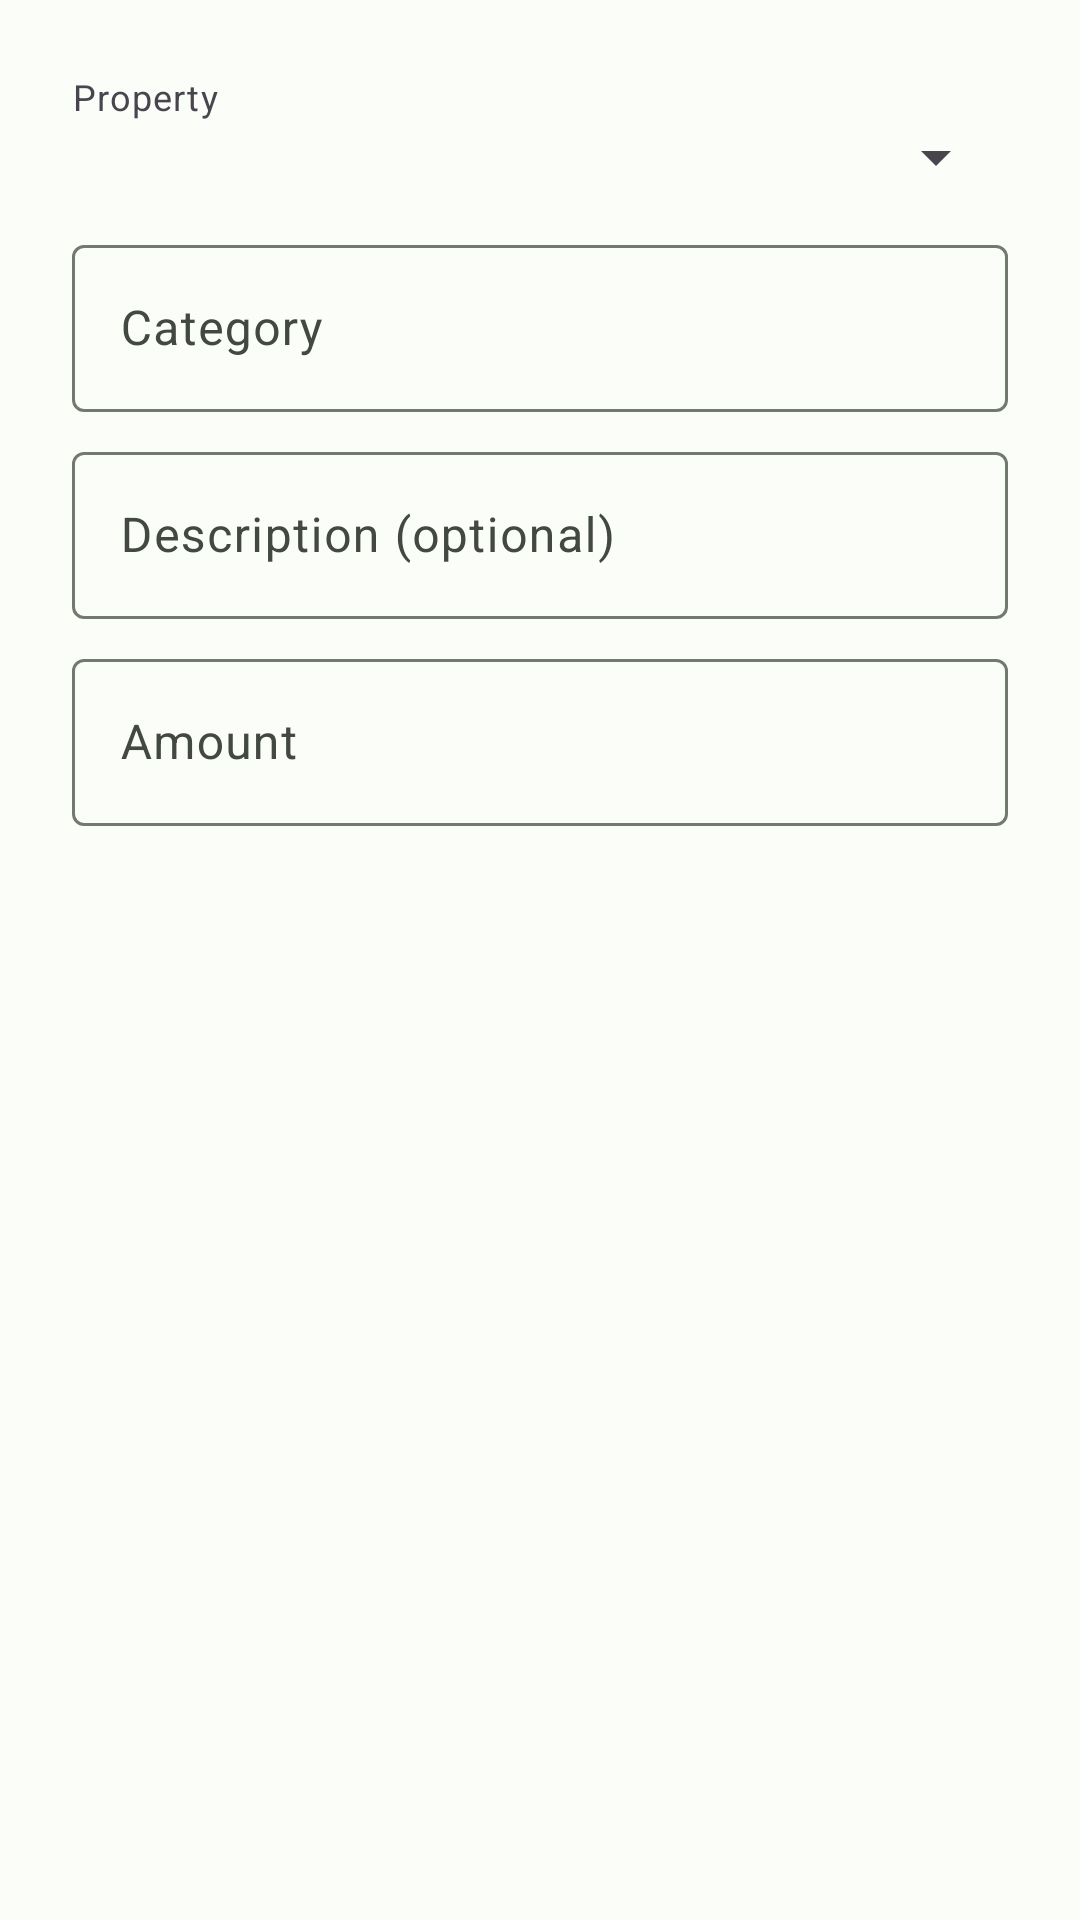

Produce the Android XML layout that renders to this screen, including the resource entries it uses.
<!-- AndroidManifest.xml: application theme Theme.LandLord -->
<!-- res/layout/dialog_add_expense.xml -->
<?xml version="1.0" encoding="utf-8"?>
<ScrollView xmlns:android="http://schemas.android.com/apk/res/android"
    android:layout_width="match_parent"
    android:layout_height="wrap_content">

    <LinearLayout
        android:layout_width="match_parent"
        android:layout_height="wrap_content"
        android:orientation="vertical"
        android:padding="24dp">

        <TextView
            android:layout_width="match_parent"
            android:layout_height="wrap_content"
            android:text="Property"
            android:textAppearance="?attr/textAppearanceBodySmall" />

        <Spinner
            android:id="@+id/input_property"
            android:layout_width="match_parent"
            android:layout_height="wrap_content" />

        <com.google.android.material.textfield.TextInputLayout
            style="@style/Widget.Material3.TextInputLayout.OutlinedBox"
            android:layout_width="match_parent"
            android:layout_height="wrap_content"
            android:layout_marginTop="12dp"
            android:hint="Category">
            <com.google.android.material.textfield.TextInputEditText
                android:id="@+id/input_category"
                android:layout_width="match_parent"
                android:layout_height="wrap_content" />
        </com.google.android.material.textfield.TextInputLayout>

        <com.google.android.material.textfield.TextInputLayout
            style="@style/Widget.Material3.TextInputLayout.OutlinedBox"
            android:layout_width="match_parent"
            android:layout_height="wrap_content"
            android:layout_marginTop="8dp"
            android:hint="Description (optional)">
            <com.google.android.material.textfield.TextInputEditText
                android:id="@+id/input_description"
                android:layout_width="match_parent"
                android:layout_height="wrap_content" />
        </com.google.android.material.textfield.TextInputLayout>

        <com.google.android.material.textfield.TextInputLayout
            style="@style/Widget.Material3.TextInputLayout.OutlinedBox"
            android:layout_width="match_parent"
            android:layout_height="wrap_content"
            android:layout_marginTop="8dp"
            android:hint="Amount">
            <com.google.android.material.textfield.TextInputEditText
                android:id="@+id/input_amount"
                android:layout_width="match_parent"
                android:layout_height="wrap_content"
                android:inputType="numberDecimal" />
        </com.google.android.material.textfield.TextInputLayout>

    </LinearLayout>
</ScrollView>
<!-- resources referenced by this layout -->
<resources>
  <color name="md_primary">#2E6F40</color>
  <color name="md_on_primary">#FFFFFF</color>
  <color name="md_primary_container">#B8F0C4</color>
  <color name="md_on_primary_container">#002109</color>
  <color name="md_secondary">#6B5A1E</color>
  <color name="md_on_secondary">#FFFFFF</color>
  <color name="md_secondary_container">#FFE8A3</color>
  <color name="md_on_secondary_container">#241A00</color>
  <color name="md_tertiary">#3A608A</color>
  <color name="md_on_tertiary">#FFFFFF</color>
  <color name="md_tertiary_container">#D3E4FF</color>
  <color name="md_on_tertiary_container">#001C37</color>
  <color name="md_error">#BA1A1A</color>
  <color name="md_on_error">#FFFFFF</color>
  <color name="md_error_container">#FFDAD6</color>
  <color name="md_on_error_container">#410002</color>
  <color name="md_background">#FBFDF8</color>
  <color name="md_on_background">#1A1C19</color>
  <color name="md_surface">#FBFDF8</color>
  <color name="md_on_surface">#1A1C19</color>
  <color name="md_surface_variant">#DEE5D8</color>
  <color name="md_on_surface_variant">#424940</color>
  <color name="md_surface_container_lowest">#FFFFFF</color>
  <color name="md_surface_container_low">#F5F7F0</color>
  <color name="md_surface_container">#EFF1EB</color>
  <color name="md_surface_container_high">#E9EBE5</color>
  <color name="md_surface_container_highest">#E3E6DF</color>
  <color name="md_outline">#72796F</color>
  <color name="md_outline_variant">#C2C9BC</color>
  <style name="ShapeAppearance.LandLord.Small" parent="ShapeAppearance.Material3.Corner.Small">
          <item name="cornerSize">12dp</item>
      </style>
  <style name="ShapeAppearance.LandLord.Medium" parent="ShapeAppearance.Material3.Corner.Medium">
          <item name="cornerSize">16dp</item>
      </style>
  <style name="ShapeAppearance.LandLord.Large" parent="ShapeAppearance.Material3.Corner.Large">
          <item name="cornerSize">24dp</item>
      </style>
</resources>
